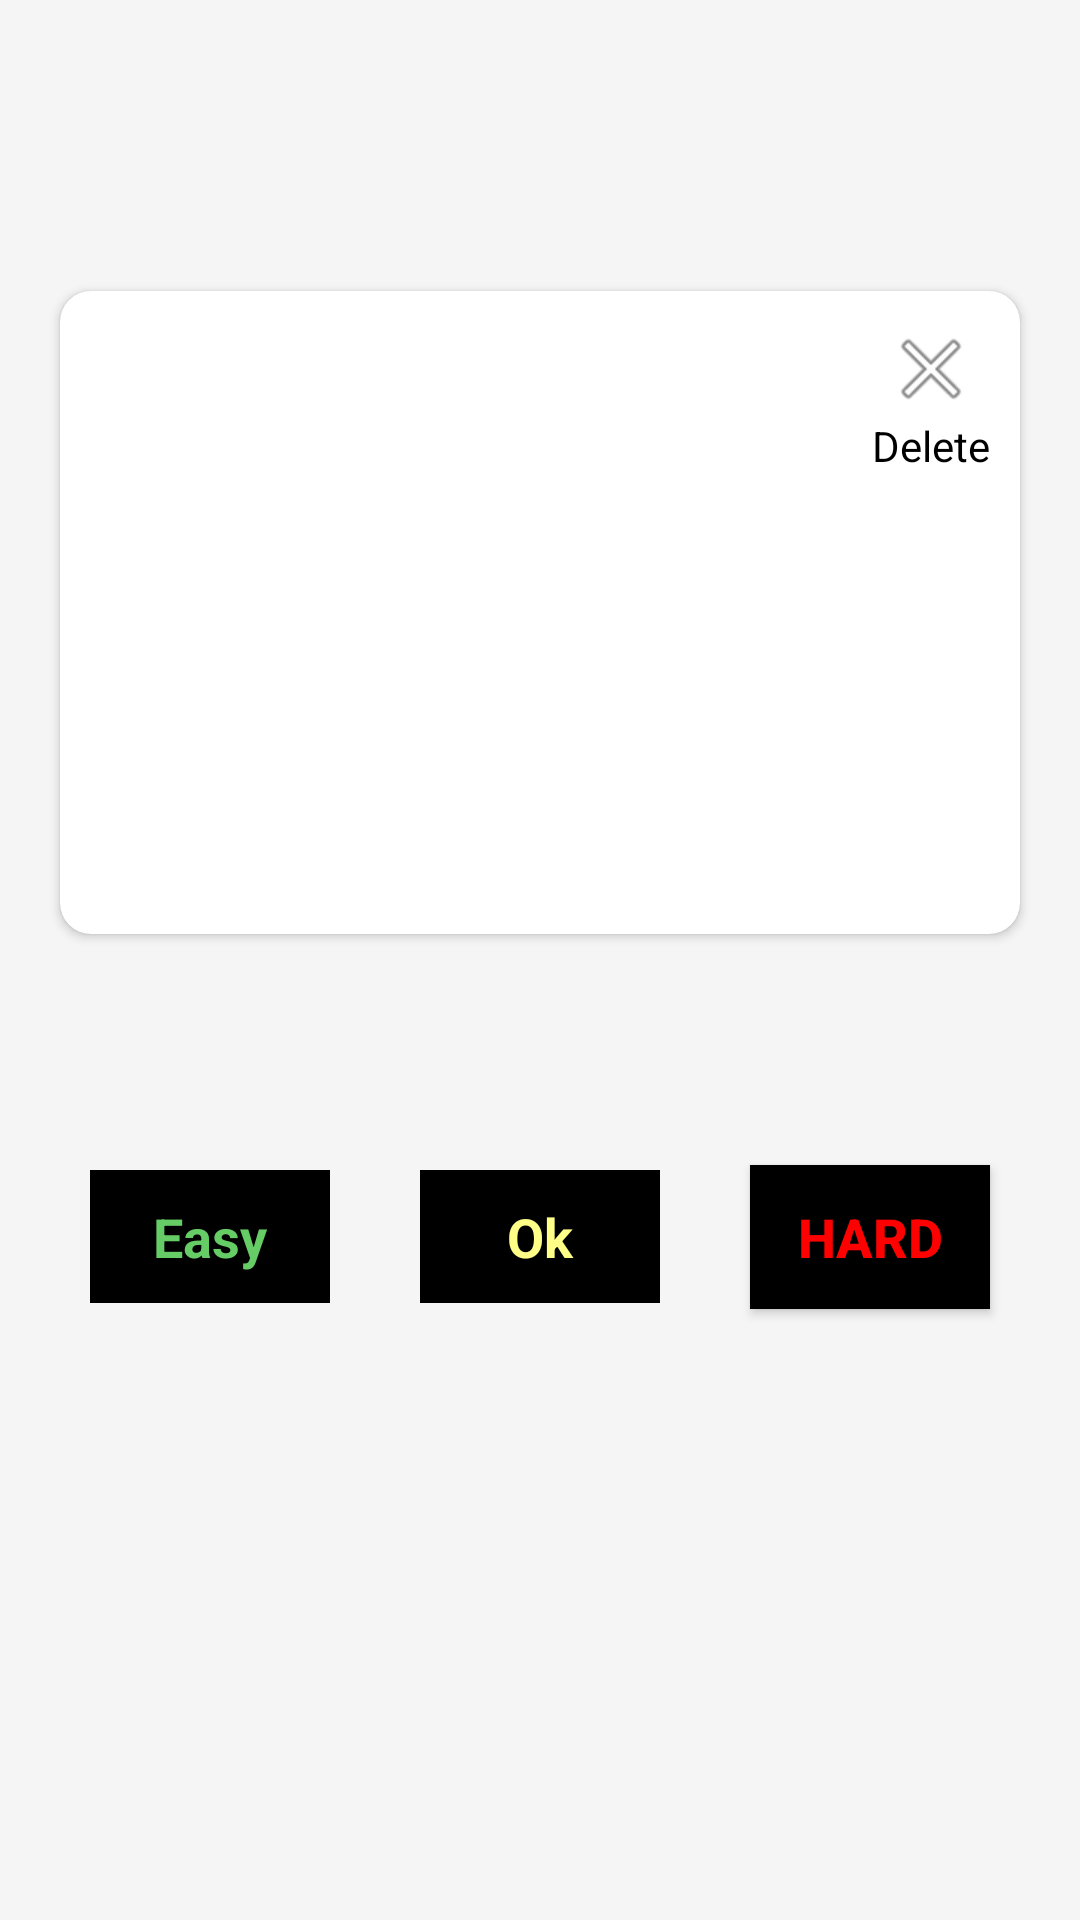

Reconstruct the res/layout file that produces this screen, plus the resources it refers to.
<!-- AndroidManifest.xml: activity theme AppTheme -->
<!-- res/layout/activity_learning.xml -->
<?xml version="1.0" encoding="utf-8"?>
<androidx.constraintlayout.widget.ConstraintLayout xmlns:android="http://schemas.android.com/apk/res/android"
    xmlns:app="http://schemas.android.com/apk/res-auto"
    xmlns:tools="http://schemas.android.com/tools"
    android:layout_width="match_parent"
    android:layout_height="match_parent"
    android:background="@color/colorSilver"
    tools:context=".LearningActivity">














    
    
    
    
    
    
    
    
    
    
    
    
    

    <TextView
        android:id="@+id/nowords"
        android:text="Please Record some words first!"
        android:textColor="@color/colorBlack"
        android:textStyle="bold"
        android:textSize="30dp"
        android:layout_width="wrap_content"
        android:layout_height="wrap_content"
        app:layout_constraintLeft_toLeftOf="parent"
        app:layout_constraintRight_toRightOf="parent"
        app:layout_constraintBottom_toBottomOf="parent"
        android:gravity="center"
        android:visibility="gone"
        android:padding="5dp"
        android:layout_margin="5dp"
        app:layout_constraintTop_toTopOf="parent"/>


    <androidx.cardview.widget.CardView
        android:id="@+id/card"
        app:cardCornerRadius="5pt"
        android:layout_width="match_parent"
        android:layout_height="wrap_content"
        android:layout_marginLeft="20dp"
        android:layout_marginTop="20dp"
        android:elevation="8dp"
        app:layout_constraintTop_toTopOf="parent"
        app:layout_constraintBottom_toBottomOf="parent"
        app:layout_constraintVertical_bias=".2"
        android:layout_marginRight="20dp"
        android:layout_marginBottom="20dp">

        <FrameLayout
            android:layout_width="match_parent"
            android:layout_height="wrap_content"
            android:id="@+id/cardBackground"
            android:padding="10sp">

            <androidx.appcompat.widget.AppCompatTextView
                android:id="@+id/deleteBtn"
                android:layout_width="wrap_content"
                android:layout_height="wrap_content"
                android:layout_gravity="right|top"
                android:drawableTop="@android:drawable/ic_menu_close_clear_cancel"
                android:text="Delete"
                android:textColor="@color/colorBlack"
                />


            <TextView
                android:id="@+id/lang"
                android:layout_width="wrap_content"
                android:layout_height="wrap_content"
                android:text=""
                android:textColor="#101010"
                android:textSize="16sp"
                android:textStyle="italic" />

            <TextView
                android:id="@+id/text"
                android:layout_width="wrap_content"
                android:layout_height="wrap_content"
                android:layout_gravity="center"
                android:text=""
                android:textColor="@color/colorBlack"
                android:textSize="26sp"
                android:textStyle="bold" />

            <TextView
                android:id="@+id/transliteration"
                android:layout_width="wrap_content"
                android:layout_height="wrap_content"
                android:layout_gravity="bottom|center"
                android:layout_marginTop="160dp"
                android:layout_marginBottom="10dp"
                android:text=""
                android:textColor="#111111"
                android:textSize="18sp" />

        </FrameLayout>

    </androidx.cardview.widget.CardView>

    <TextView
        android:background="#000"
        android:id="@+id/easy"
        android:padding="10dp"
        android:layout_width="wrap_content"
        android:gravity="center"
        android:minWidth="80dp"
        android:layout_height="wrap_content"
        app:layout_constraintTop_toBottomOf="@id/card"
        app:layout_constraintBottom_toTopOf="@id/previous"
        app:layout_constraintLeft_toLeftOf="parent"
        android:textSize="18sp"
        app:layout_constraintRight_toLeftOf="@id/normal"
        android:textColor="#66cc66"
        android:textStyle="bold"
        android:text="Easy"
        />
    <TextView
        android:background="#000"
        android:padding="10dp"
        android:id="@+id/normal"
        android:gravity="center"
        android:minWidth="80dp"
        android:layout_width="wrap_content"
        android:layout_height="wrap_content"
        app:layout_constraintLeft_toRightOf="@id/easy"
        app:layout_constraintTop_toTopOf="@id/easy"
        app:layout_constraintBottom_toBottomOf="@id/easy"
        app:layout_constraintRight_toLeftOf="@id/hard"
        android:textStyle="bold"
        android:textSize="18sp"
        android:textColor="#ffff88"
        android:text="Ok"
        />
    <Button
        android:background="#000"
        android:id="@+id/hard"
        android:gravity="center"
        android:minWidth="80dp"
        android:layout_width="wrap_content"
        android:padding="10dp"
        android:layout_height="wrap_content"
        app:layout_constraintLeft_toRightOf="@id/normal"
        app:layout_constraintTop_toTopOf="@id/easy"
        android:textStyle="bold"
        android:textSize="18sp"
        app:layout_constraintBottom_toBottomOf="@id/easy"
        app:layout_constraintRight_toRightOf="parent"
        android:textColor="#ff0000"
        android:text="Hard"
        />

    <Button
        android:id="@+id/previous"
        android:layout_width="wrap_content"
        android:layout_height="wrap_content"
        android:background="@color/colorBlack"
        android:drawableStart="@drawable/ic_arrow_back_black_24dp"
        android:gravity="center"
        android:paddingStart="8dp"
        android:paddingEnd="8dp"
        android:text=" Previous"
        android:visibility="invisible"
        android:textColor="@color/colorWhite"
        android:textSize="16sp"
        android:textStyle="bold"
        app:layout_constraintBottom_toBottomOf="parent"
        app:layout_constraintLeft_toLeftOf="parent"
        app:layout_constraintRight_toLeftOf="@id/next"
        app:layout_constraintTop_toBottomOf="@id/easy" />

    <Button
        android:layout_width="wrap_content"
        android:layout_height="wrap_content"
        android:text=" Next"
        android:drawableEnd="@drawable/ic_arrow_forward_black_24dp"
        app:layout_constraintRight_toRightOf="parent"
        app:layout_constraintLeft_toRightOf="@id/previous"
        app:layout_constraintTop_toTopOf="@id/previous"
        app:layout_constraintBottom_toBottomOf="@id/previous"
        android:paddingStart="8dp"
        android:paddingEnd="8dp"
        android:textStyle="bold"
        android:gravity="center"
        android:textSize="16sp"
        android:textColor="@color/colorWhite"
        android:visibility="invisible"
        android:alpha="0"
        android:background="@color/colorBlack"
        android:id="@+id/next"
        />

    <androidx.cardview.widget.CardView
        android:id="@+id/allDoneDialog"
        android:layout_width="match_parent"
        android:layout_height="wrap_content"
        android:layout_margin="50dp"
        app:layout_constraintTop_toTopOf="parent"
        app:cardCornerRadius="16dp"
        android:alpha="0"
        app:layout_constraintBottom_toBottomOf="parent"
        >
        <androidx.constraintlayout.widget.ConstraintLayout
            android:layout_width="match_parent"
            android:layout_height="200dp">
            <ImageView
                app:layout_constraintVertical_chainStyle="packed"
                android:id="@+id/doneMark"
                android:layout_width="50dp"
                android:layout_height="50dp"
                android:scaleType="fitCenter"
                app:layout_constraintTop_toTopOf="parent"
                app:layout_constraintLeft_toLeftOf="parent"
                app:layout_constraintRight_toRightOf="parent"
                app:layout_constraintBottom_toTopOf="@id/doneText"
                android:src="@drawable/ic_check_circle_black_24dp"/>
            <TextView
                android:id="@+id/doneText"
                android:layout_width="wrap_content"
                android:layout_height="wrap_content"
                android:text="All Done"
                android:textStyle="bold"
                android:textSize="22sp"
                app:layout_constraintLeft_toLeftOf="@id/doneMark"
                app:layout_constraintRight_toRightOf="@id/doneMark"
                app:layout_constraintTop_toBottomOf="@id/doneMark"
                app:layout_constraintBottom_toBottomOf="parent"/>
        </androidx.constraintlayout.widget.ConstraintLayout>
    </androidx.cardview.widget.CardView>

</androidx.constraintlayout.widget.ConstraintLayout>
<!-- resources referenced by this layout -->
<resources>
  <color name="colorBlack">#000000</color>
  <color name="colorSilver">#F5F5F5</color>
  <color name="colorWhite">#ffffff</color>
  <!-- drawable ic_arrow_back_black_24dp (drawable) -->
  <vector xmlns:android="http://schemas.android.com/apk/res/android"
          android:width="14pt"
          android:height="14pt"
          android:viewportWidth="24.0"
          android:viewportHeight="24.0">
      <path
          android:fillColor="#FFFFFFFF"
          android:pathData="M20,11H7.83l5.59,-5.59L12,4l-8,8 8,8 1.41,-1.41L7.83,13H20v-2z"/>
  </vector>
  <!-- drawable ic_arrow_forward_black_24dp (drawable) -->
  <vector android:height="14pt" android:tint="#FFFFFF"
      android:viewportHeight="24.0" android:viewportWidth="24.0"
      android:width="14pt" xmlns:android="http://schemas.android.com/apk/res/android">
      <path android:fillColor="#FF000000" android:pathData="M12,4l-1.41,1.41L16.17,11H4v2h12.17l-5.58,5.59L12,20l8,-8z"/>
  </vector>
  <!-- drawable ic_check_circle_black_24dp (drawable) -->
  <vector android:height="36dp" android:tint="#44FF3B"
      android:viewportHeight="24.0" android:viewportWidth="24.0"
      android:width="36dp" xmlns:android="http://schemas.android.com/apk/res/android">
      <path android:fillColor="#FF000000" android:pathData="M12,2C6.48,2 2,6.48 2,12s4.48,10 10,10 10,-4.48 10,-10S17.52,2 12,2zM10,17l-5,-5 1.41,-1.41L10,14.17l7.59,-7.59L19,8l-9,9z"/>
  </vector>
  <style name="AppTheme" parent="Theme.AppCompat.Light.DarkActionBar">
          
          <item name="colorPrimary">@color/colorBlack</item>
          <item name="colorPrimaryDark">@color/colorBlack</item>
          <item name="colorAccent">@color/colorWhite</item>
      </style>
</resources>
